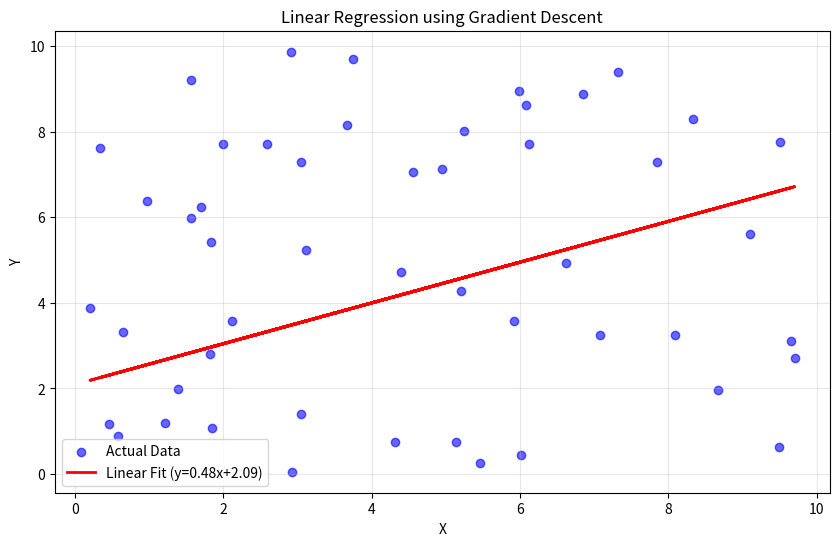

Here is the Python script that generated this plot: (Note: this script raises an exception after producing the figure.)
import numpy as np
from matplotlib import pyplot as plt

np.random.seed(42)
x = np.array(np.random.uniform(0, 10, 50))
y = np.array(np.random.uniform(0, 10, 50))


def grad(x, y):
    m_corr = c_corr = 0
    lr = 0.01
    ite = 100
    n = len(x)
    
    for i in range(ite):
        y_pred = m_corr * x + c_corr
        cost = np.sum((y_pred - y) ** 2) / n
        dm = (2 / n) * np.sum(x * (y_pred - y))
        db = (2 / n) * np.sum(y_pred - y)
        
        m_corr = m_corr - lr * dm
        c_corr = c_corr - lr * db
        print(f"m_corr: {m_corr}, c_corr: {c_corr}, cost: {cost}")
    
    return m_corr, c_corr

m, c = grad(x, y)


plt.figure(figsize=(10, 6))
plt.scatter(x, y, label='Actual Data', color='blue', alpha=0.6)
y_final = m * x + c
plt.plot(x, y_final, label=f'Linear Fit (y={m:.2f}x+{c:.2f})', color='red', linewidth=2)
plt.xlabel('X')
plt.ylabel('Y')
plt.title('Linear Regression using Gradient Descent')
plt.legend()
plt.grid(True, alpha=0.3)
plt.savefig('/home/<user>/Documents/Machine learning/Exam/graph.png', dpi=300, bbox_inches='tight')
print("Graph saved as graph.png")
plt.show()